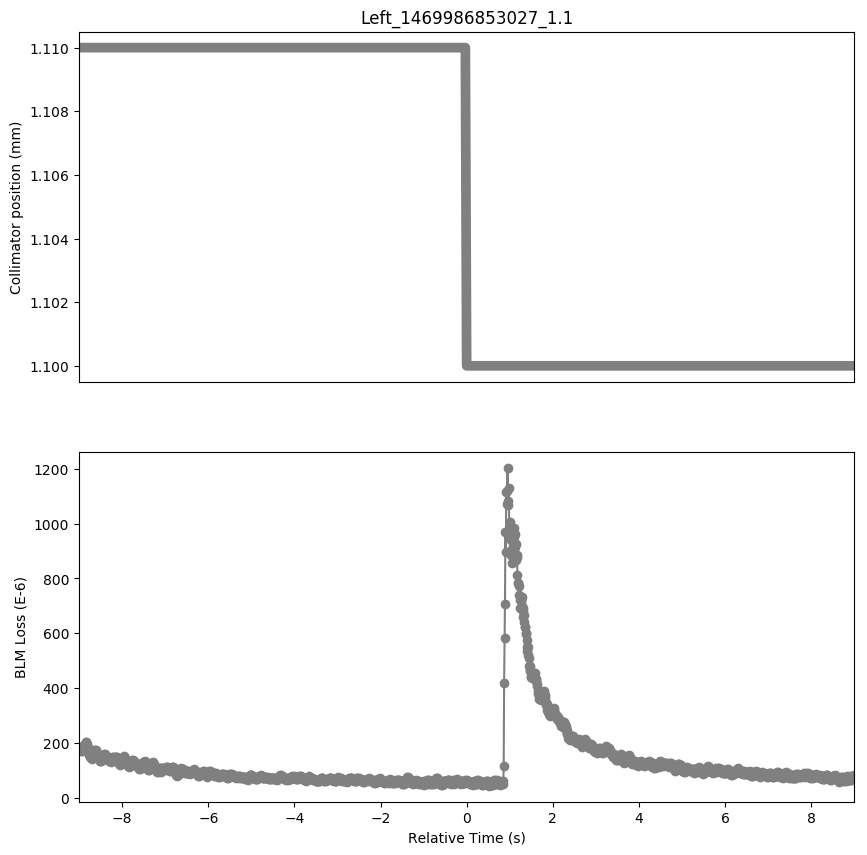

The file beside this chart, header and first rows:
Timestamp, position, BLMTI.06R7.B2I10_TCP.D6R7.B2
1469986844030, 1.11, 0.0001817
1469986844040, 1.11, 0.0001828
1469986844050, 1.11, 0.0001792
1469986844060, 1.11, 0.000177
1469986844070, 1.11, 0.0001734
1469986844080, 1.11, 0.0001705
1469986844090, 1.11, 0.0001694
1469986844100, 1.11, 0.0001752
1469986844110, 1.11, 0.000172
1469986844120, 1.11, 0.000177
1469986844130, 1.11, 0.0001774
1469986844140, 1.11, 0.0001861
1469986844150, 1.11, 0.0001911
1469986844160, 1.11, 0.0001944
1469986844170, 1.11, 0.0001911
1469986844180, 1.11, 0.000202
1469986844190, 1.11, 0.0001995
1469986844200, 1.11, 0.0002034
1469986844210, 1.11, 0.0001958
1469986844220, 1.11, 0.0001919
1469986844230, 1.11, 0.000181
1469986844240, 1.11, 0.0001796
1469986844250, 1.11, 0.0001694
1469986844260, 1.11, 0.000172
1469986844270, 1.11, 0.000156
1469986844280, 1.11, 0.0001582
1469986844290, 1.11, 0.0001491
1469986844300, 1.11, 0.0001491
1469986844310, 1.11, 0.0001434
1469986844320, 1.11, 0.0001423
1469986844330, 1.11, 0.000143
1469986844340, 1.11, 0.000151
1469986844350, 1.11, 0.0001513
1469986844360, 1.11, 0.0001586
1469986844370, 1.11, 0.0001636
1469986844380, 1.11, 0.0001748
1469986844390, 1.11, 0.0001651
1469986844400, 1.11, 0.0001727
1469986844410, 1.11, 0.0001701
1469986844420, 1.11, 0.0001727
1469986844430, 1.11, 0.0001662
1469986844440, 1.11, 0.0001611
1469986844450, 1.11, 0.0001578
1469986844460, 1.11, 0.0001499
1469986844470, 1.11, 0.0001466
1469986844480, 1.11, 0.0001549
1469986844490, 1.11, 0.0001394
1469986844500, 1.11, 0.000143
1469986844510, 1.11, 0.0001332
1469986844520, 1.11, 0.000135
1469986844530, 1.11, 0.0001336
1469986844540, 1.11, 0.000143
1469986844550, 1.11, 0.0001365
1469986844560, 1.11, 0.0001452
1469986844570, 1.11, 0.000143
1469986844580, 1.11, 0.0001513
1469986844590, 1.11, 0.000151
1469986844600, 1.11, 0.0001575
1469986844610, 1.11, 0.0001524
1469986844620, 1.11, 0.0001575
... 1,738 more rows
